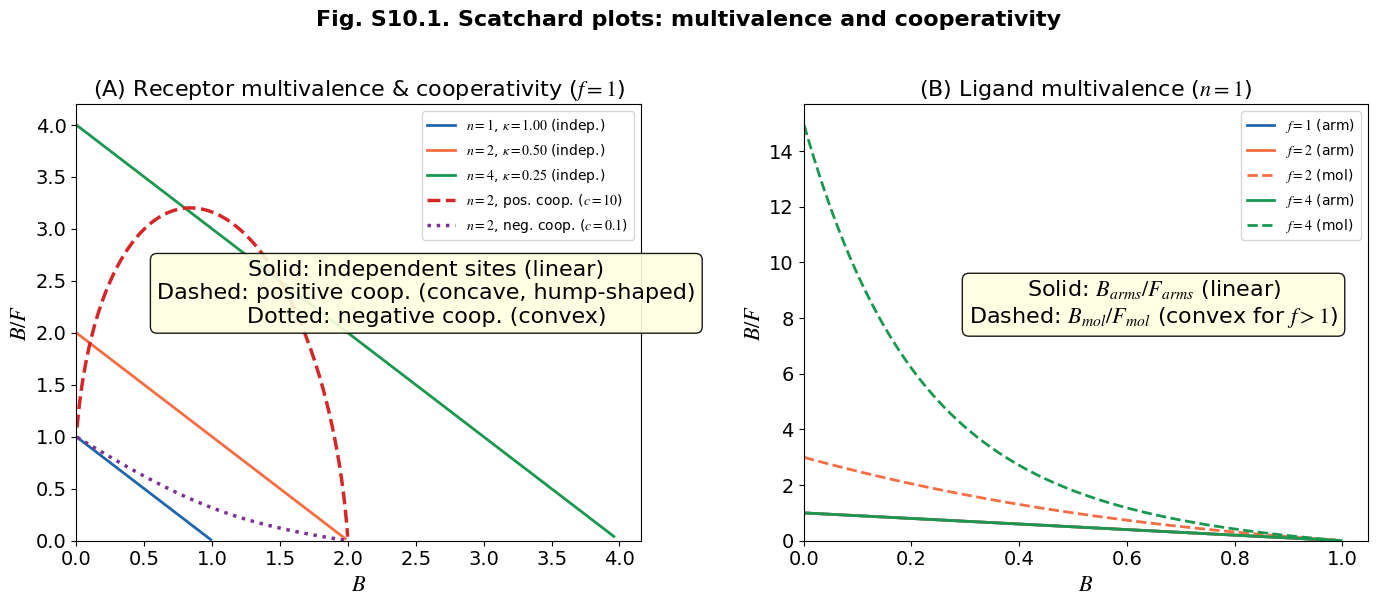

Here is the Python script that generated this plot:
# -*- coding: utf-8 -*-
"""
Created on Fri Jul 17 17:00:39 2026
Updated Jul 20 2026: aligned with S10.11 rewrite — cooperative Scatchard non-linearity.

@author: lihua

Fig. S10.1. Scatchard plots under stoichiometric multivalence and cooperativity.

Panel A: Receptor multivalence and cooperativity (n=1,2,4, f=1)
  Independent sites, arm-level (B_arms/F_arms): linear for all n.
    B/F = 1/κ - B/K_d  (slope=-1/K_d, intercept=1/κ)
    κ = K_d/(n*R_T) changes with n, but slope never depends on n.
  Positive cooperativity (n=2, c=10): arm-level CONCAVE (hump-shaped) non-linearity.
  Negative cooperativity (n=2, c=0.1): arm-level CONVEX non-linearity.
    Non-linearity encodes interaction energetics and direction.

Panel B: Ligand multivalence (f=1,2,4, n=1)
  Arm-level (B_arms/F_arms): linear for all f.
  Molecule-level (B_mol/F_mol): LINEAR for f=1, CONVEX for f>1.
  Convexity arises from combinatorial statistics of multivalent binding.

Master equation (S10.21): f*ξ = x + ν(x)/(n*κ)
  Independent-site case of (S10.21), recovering (S10.4): f*ξ = p/(1-p) + p/κ
"""

import numpy as np
import matplotlib.pyplot as plt
from scipy.optimize import brentq

plt.rcParams['font.family'] = 'Times New Roman'
plt.rcParams['mathtext.fontset'] = 'stix'
plt.rcParams['font.size'] = 14

# ============================================================
# Helper: solve independent-site equation
# f*xi = p/(1-p) + p/kappa  =>  p = solve_p(f*xi, kappa)
# ============================================================

def solve_p(xi, kappa, f=1):
    """Solve f*xi = p/(1-p) + p/kappa for p (receptor-site occupancy)."""
    xi_eff = f * xi
    return brentq(lambda p: p/(1-p) + p/kappa - xi_eff, 1e-15, 1-1e-15)

# ============================================================
# Helper: solve cooperative two-site equation
# n=2, K1 and K2 (Adair): ν = (K1*x + 2*K1*K2*x^2) / (1 + K1*x + K1*K2*x^2)
# Mass conservation: L_T = [free] + R_T * ν
# ============================================================

def solve_coop(L_T, R_T, K1, K2):
    """Solve for [free] given L_T, R_T, K1, K2 (two-site cooperative)."""
    def eq(logL):
        L_free = 10**logL
        x = L_free / K1
        c = K1 / K2
        nu = (x + 2*c*x**2) / (1 + x + c*x**2)  # ν = mean sites per receptor
        return L_T - L_free - R_T * nu
    try:
        logL = brentq(eq, -5, 5)
    except:
        return None
    L_free = 10**logL
    x = L_free / K1
    c = K1 / K2
    nu = (x + 2*c*x**2) / (1 + x + c*x**2)
    return L_free, nu

# ============================================================
# Panel A: Receptor multivalence + cooperativity (f=1)
# ============================================================

R_T = 1.0
K_d = 1.0

fig, (ax1, ax2) = plt.subplots(1, 2, figsize=(14, 6))

# --- Independent sites: n=1,2,4 (arm-level = molecule-level for f=1) ---
n_values = [1, 2, 4]
n_colors = {1: '#2166ac', 2: '#f46d43', 4: '#1a9850'}

for n in n_values:
    kappa = K_d / (n * R_T)
    B_list, BF_list = [], []
    for xi in np.logspace(-3, 2, 500):
        p = solve_p(xi, kappa, f=1)
        B = n * R_T * p
        F = K_d * xi - B
        if F > 1e-10 and B > 1e-10 and B < n * R_T * 0.999:
            B_list.append(B)
            BF_list.append(B / F)
    ax1.plot(B_list, BF_list, color=n_colors[n], linewidth=2,
             label=f'$n={n}$, $\\kappa={kappa:.2f}$ (indep.)')

# --- Cooperative sites: n=2, positive cooperativity (K2 < K1) ---
# K1 = K_d = 1.0, K2 = K_d/10 = 0.1 (positive coop, c = K1/K2 = 10)
K1_coop = K_d
K2_coop = K_d / 10.0
c_coop = K1_coop / K2_coop  # = 10

B_coop_list, BF_coop_list = [], []
for L_T in np.logspace(-2, 3, 500):
    result = solve_coop(L_T, R_T, K1_coop, K2_coop)
    if result is None:
        continue
    L_free, nu = result
    B = R_T * nu        # bound arms (f=1: arm = molecule)
    F = L_free           # free arms (f=1: arm = molecule)
    if F > 1e-10 and B > 1e-10 and B < R_T * 2 * 0.999:
        B_coop_list.append(B)
        BF_coop_list.append(B / F)

ax1.plot(B_coop_list, BF_coop_list, color='#d62728', linewidth=2.5,
         linestyle='--', label=f'$n=2$, pos. coop. ($c={c_coop:.0f}$)')

# --- Cooperative sites: n=2, negative cooperativity (K2 > K1) ---
# K1 = K_d = 1.0, K2 = 10*K_d = 10.0 (negative coop, c = K1/K2 = 0.1)
K1_neg = K_d
K2_neg = K_d * 10.0
c_neg = K1_neg / K2_neg  # = 0.1

B_neg_list, BF_neg_list = [], []
for L_T in np.logspace(-2, 3, 500):
    result = solve_coop(L_T, R_T, K1_neg, K2_neg)
    if result is None:
        continue
    L_free, nu = result
    B = R_T * nu
    F = L_free
    if F > 1e-10 and B > 1e-10 and B < R_T * 2 * 0.999:
        B_neg_list.append(B)
        BF_neg_list.append(B / F)

ax1.plot(B_neg_list, BF_neg_list, color='#7b3294', linewidth=2.5,
         linestyle=':', label=f'$n=2$, neg. coop. ($c={c_neg:.1f}$)')

ax1.set_xlabel('$B$', fontsize=16)
ax1.set_ylabel('$B/F$', fontsize=16)
ax1.legend(fontsize=10, loc='upper right')
ax1.set_xlim(0, None)
ax1.set_ylim(bottom=0)
ax1.set_title('(A) Receptor multivalence & cooperativity ($f=1$)', fontsize=16)
ax1.annotate('Solid: independent sites (linear)\n'
             
             
             'Dashed: positive coop. (concave, hump-shaped)\n' 'Dotted: negative coop. (convex)',
             xy=(0.62, 0.5), xycoords='axes fraction', fontsize=16, ha='center',
             bbox=dict(boxstyle='round', facecolor='lightyellow', alpha=0.9))

# ============================================================
# Panel B: Ligand multivalence (n=1)
# f*xi = p/(1-p) + p/kappa
# Arm-level: B_arms = R_T*p, F_arms = f*M - R_T*p
#   B_arms/F_arms = (R_T - B_arms)/K_d (linear)
# Molecule-level: B_mol = M*(1-(1-q)^f), F_mol = M*(1-q)^f
# ============================================================

f_values = [1, 2, 4]
f_colors = {1: '#2166ac', 2: '#f46d43', 4: '#1a9850'}

for f in f_values:
    kappa = K_d / R_T  # Fixed kappa for all f (n=1)
    B_arms_list, BF_arms_list = [], []
    B_mol_list, BF_mol_list = [], []

    for M in np.logspace(-3, 2, 500):
        xi = M / K_d
        p = solve_p(xi, kappa, f=f)

        # Arm-level quantities
        B_arms = R_T * p
        F_arms = f * M - B_arms
        if F_arms > 1e-10 and B_arms > 1e-10 and B_arms < R_T * 0.999:
            B_arms_list.append(B_arms)
            BF_arms_list.append(B_arms / F_arms)

        # Molecule-level quantities
        q = p * R_T / (f * M) if f * M > 0 else 0
        if q < 0 or q >= 1:
            continue
        F_mol = M * (1 - q)**f
        B_mol = M - F_mol
        if F_mol > 1e-10 and B_mol > 1e-10:
            B_mol_list.append(B_mol)
            BF_mol_list.append(B_mol / F_mol)

    # Plot arm-level (solid line)
    ax2.plot(B_arms_list, BF_arms_list, color=f_colors[f], linewidth=2,
             linestyle='-',
             label=f'$f={f}$ (arm)')

    # Plot molecule-level (dashed line) — only if different from arm-level
    if f > 1:
        ax2.plot(B_mol_list, BF_mol_list, color=f_colors[f], linewidth=2,
                 linestyle='--',
                 label=f'$f={f}$ (mol)')

ax2.set_xlabel('$B$', fontsize=16)
ax2.set_ylabel('$B/F$', fontsize=16)
ax2.legend(fontsize=10, loc='upper right')
ax2.set_xlim(0, None)
ax2.set_ylim(bottom=0)
ax2.set_title('(B) Ligand multivalence ($n=1$)', fontsize=16)
ax2.annotate('Solid: $B_{arms}/F_{arms}$ (linear)\n'
             'Dashed: $B_{mol}/F_{mol}$ (convex for $f>1$)',
             xy=(0.62, 0.5), xycoords='axes fraction', fontsize=16, ha='center',
             bbox=dict(boxstyle='round', facecolor='lightyellow', alpha=0.9))

fig.suptitle('Fig. S10.1. Scatchard plots: multivalence and cooperativity',
             fontsize=16, fontweight='bold', y=1.01)
plt.tight_layout()
plt.savefig('SI_S10_Fig_S10_1_Scatchard.svg', dpi=300, bbox_inches='tight')
plt.show()
print("SI_S10_Fig_S10_1_Scatchard.svg")
